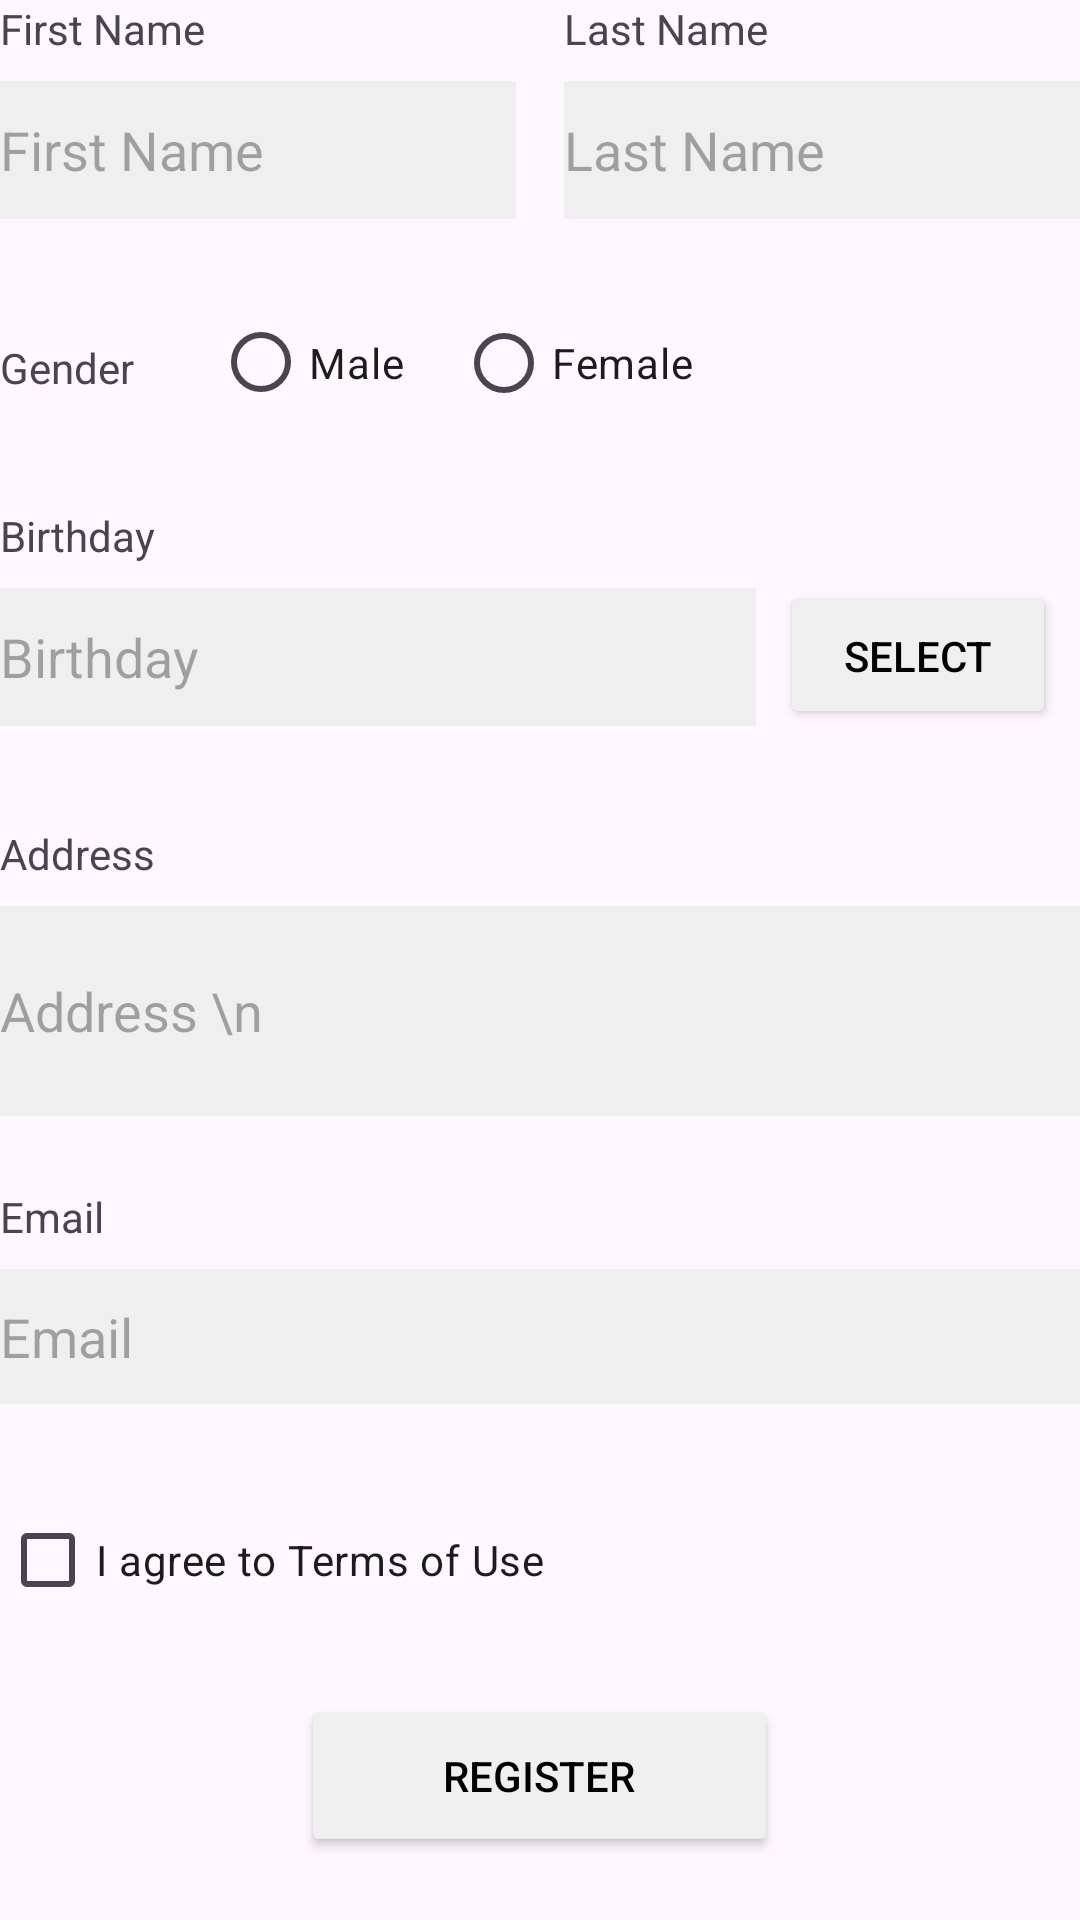

Android layout source for this screen:
<!-- AndroidManifest.xml: application theme Theme.CreateProfile -->
<!-- res/layout/activity_main_2.xml -->
<?xml version="1.0" encoding="utf-8"?>
<LinearLayout
    xmlns:android="http://schemas.android.com/apk/res/android"
    xmlns:app="http://schemas.android.com/apk/res-auto"
    xmlns:tools="http://schemas.android.com/tools"
    android:layout_width="match_parent"
    android:layout_height="match_parent"
    android:orientation="vertical"
    android:layout_margin="20dp"
    tools:ignore="HardcodedText"
    tools:context=".MainActivity">

    <LinearLayout
        android:layout_width="wrap_content"
        android:layout_height="wrap_content"
        android:orientation="horizontal">

        <LinearLayout
            android:layout_width="wrap_content"
            android:layout_height="wrap_content"
            android:orientation="vertical">
            <TextView
                android:id="@+id/firstName"
                android:layout_width="wrap_content"
                android:layout_height="wrap_content"
                android:text="@string/First_Name"
                app:layout_constraintStart_toStartOf="parent"
                app:layout_constraintTop_toTopOf="parent" />

            <EditText
                android:id="@+id/firstNameEditText"
                android:layout_width="172dp"
                android:layout_height="46dp"
                android:layout_marginTop="8dp"
                android:background="#efefef"
                android:hint="First Name"
                app:layout_constraintStart_toStartOf="parent"
                app:layout_constraintTop_toBottomOf="@+id/firstName" />
        </LinearLayout>

        <Space
            android:layout_width="16dp"
            android:layout_height="8dp" />

        <LinearLayout
            android:layout_width="wrap_content"
            android:layout_height="wrap_content"
            android:orientation="vertical">
            <TextView
                android:id="@+id/lastName"
                android:layout_width="wrap_content"
                android:layout_height="wrap_content"
                android:text="@string/Last_Name"
                app:layout_constraintStart_toStartOf="parent"
                app:layout_constraintTop_toTopOf="parent" />

            <EditText
                android:id="@+id/lastNameEditText"
                android:layout_width="172dp"
                android:layout_height="46dp"
                android:layout_marginTop="8dp"
                android:background="#efefef"
                android:hint="Last Name"
                app:layout_constraintEnd_toEndOf="parent"
                app:layout_constraintTop_toBottomOf="@+id/lastName" />
        </LinearLayout>
    </LinearLayout>

    <LinearLayout
        android:layout_width="wrap_content"
        android:layout_height="wrap_content"
        android:orientation="horizontal">
        <TextView
            android:id="@+id/textGender"
            android:layout_width="71dp"
            android:layout_height="31dp"
            android:layout_marginTop="40dp"
            android:text="@string/Gender"
            android:textSize="14sp"
            app:layout_constraintStart_toStartOf="parent"
            app:layout_constraintTop_toBottomOf="@+id/firstNameEditText" />

        <RadioGroup
            android:id="@+id/radioGroupGender"
            android:layout_width="wrap_content"
            android:layout_height="wrap_content"
            android:layout_marginTop="24dp"
            android:orientation="horizontal"
            app:layout_constraintStart_toEndOf="@+id/textGender"
            app:layout_constraintTop_toBottomOf="@+id/firstNameEditText">

            <RadioButton
                android:id="@+id/radioButtonMale"
                android:layout_width="81dp"
                android:layout_height="47dp"
                android:text="@string/Male"
                android:textSize="14sp" />

            <RadioButton
                android:id="@+id/radioButtonFemale"
                android:layout_width="wrap_content"
                android:layout_height="wrap_content"
                android:text="@string/Female"
                android:textSize="14sp" />
        </RadioGroup>
    </LinearLayout>

    <TextView
        android:id="@+id/textBirthday"
        android:layout_width="wrap_content"
        android:layout_height="wrap_content"
        android:layout_marginTop="24dp"
        android:text="@string/Birthday"
        app:layout_constraintStart_toStartOf="parent"
        app:layout_constraintTop_toBottomOf="@+id/textGender" />

    <LinearLayout
        android:layout_width="wrap_content"
        android:layout_height="wrap_content"
        android:orientation="horizontal">

        <EditText
            android:id="@+id/birthdayEditText"
            android:layout_width="252dp"
            android:layout_height="46dp"
            android:layout_marginTop="8dp"
            android:background="#efefef"
            android:hint="@string/Birthday"
            app:layout_constraintStart_toStartOf="parent"
            app:layout_constraintTop_toBottomOf="@+id/textBirthday" />

        <Button
            android:id="@+id/buttonSelect"
            android:layout_width="92dp"
            android:layout_height="49dp"
            android:layout_marginTop="6dp"
            android:layout_marginLeft="8dp"
            android:backgroundTint="@color/customColor"
            android:text="@string/Select"
            android:textColor="@color/black"
            app:layout_constraintEnd_toEndOf="parent"
            app:layout_constraintTop_toTopOf="parent" />
    </LinearLayout>

    <TextView
        android:id="@+id/textViewAddress"
        android:layout_width="wrap_content"
        android:layout_height="wrap_content"
        android:layout_marginTop="32dp"
        android:text="@string/Address"
        app:layout_constraintStart_toStartOf="parent"
        app:layout_constraintTop_toBottomOf="@+id/birthdayEditText" />

    <EditText
        android:id="@+id/addressEditText"
        android:layout_width="370dp"
        android:layout_height="70dp"
        android:layout_marginTop="8dp"
        android:background="#efefef"
        android:hint="Address \n"
        android:inputType="textMultiLine"
        android:lines="2"
        app:layout_constraintEnd_toEndOf="parent"
        app:layout_constraintStart_toStartOf="parent"
        app:layout_constraintTop_toBottomOf="@+id/textViewAddress" />

    <TextView
        android:id="@+id/textViewEmail"
        android:layout_width="wrap_content"
        android:layout_height="wrap_content"
        android:layout_marginTop="24dp"
        android:text="@string/Email"
        app:layout_constraintStart_toStartOf="parent"
        app:layout_constraintTop_toBottomOf="@+id/addressEditText" />

    <EditText
        android:id="@+id/emailEditText"
        android:layout_width="370dp"
        android:layout_height="45dp"
        android:layout_marginTop="8dp"
        android:background="#efefef"
        android:hint="@string/Email"
        app:layout_constraintStart_toStartOf="parent"
        app:layout_constraintTop_toBottomOf="@+id/textViewEmail" />

    <CheckBox
        android:id="@+id/checkBox"
        android:layout_width="wrap_content"
        android:layout_height="wrap_content"
        android:layout_marginTop="28dp"
        android:text="@string/Note"
        app:layout_constraintStart_toStartOf="parent"
        app:layout_constraintTop_toBottomOf="@+id/emailEditText" />

    <RelativeLayout
        android:layout_width="match_parent"
        android:layout_height="match_parent">
        <Button
            android:id="@+id/buttonSelectRegister"
            android:layout_width="159dp"
            android:layout_height="54dp"
            android:backgroundTint="@color/customColor"
            android:text="@string/Register"
            android:textColor="@color/black"
            android:layout_centerInParent="true"
             />
    </RelativeLayout>

</LinearLayout>
<!-- resources referenced by this layout -->
<resources>
  <color name="black">#FF000000</color>
  <color name="customColor">#efefef</color>
  <string name="Address">Address</string>
  <string name="Birthday">Birthday</string>
  <string name="Email">Email</string>
  <string name="Female">Female</string>
  <string name="First_Name">First Name</string>
  <string name="Gender">Gender</string>
  <string name="Last_Name">Last Name</string>
  <string name="Male">Male</string>
  <string name="Note">I agree to Terms of Use</string>
  <string name="Register">Register</string>
  <string name="Select">Select</string>
  <style name="Theme.CreateProfile" parent="Base.Theme.CreateProfile" />
  <style name="Base.Theme.CreateProfile" parent="Theme.Material3.DayNight.NoActionBar">
          
          
      </style>
</resources>
